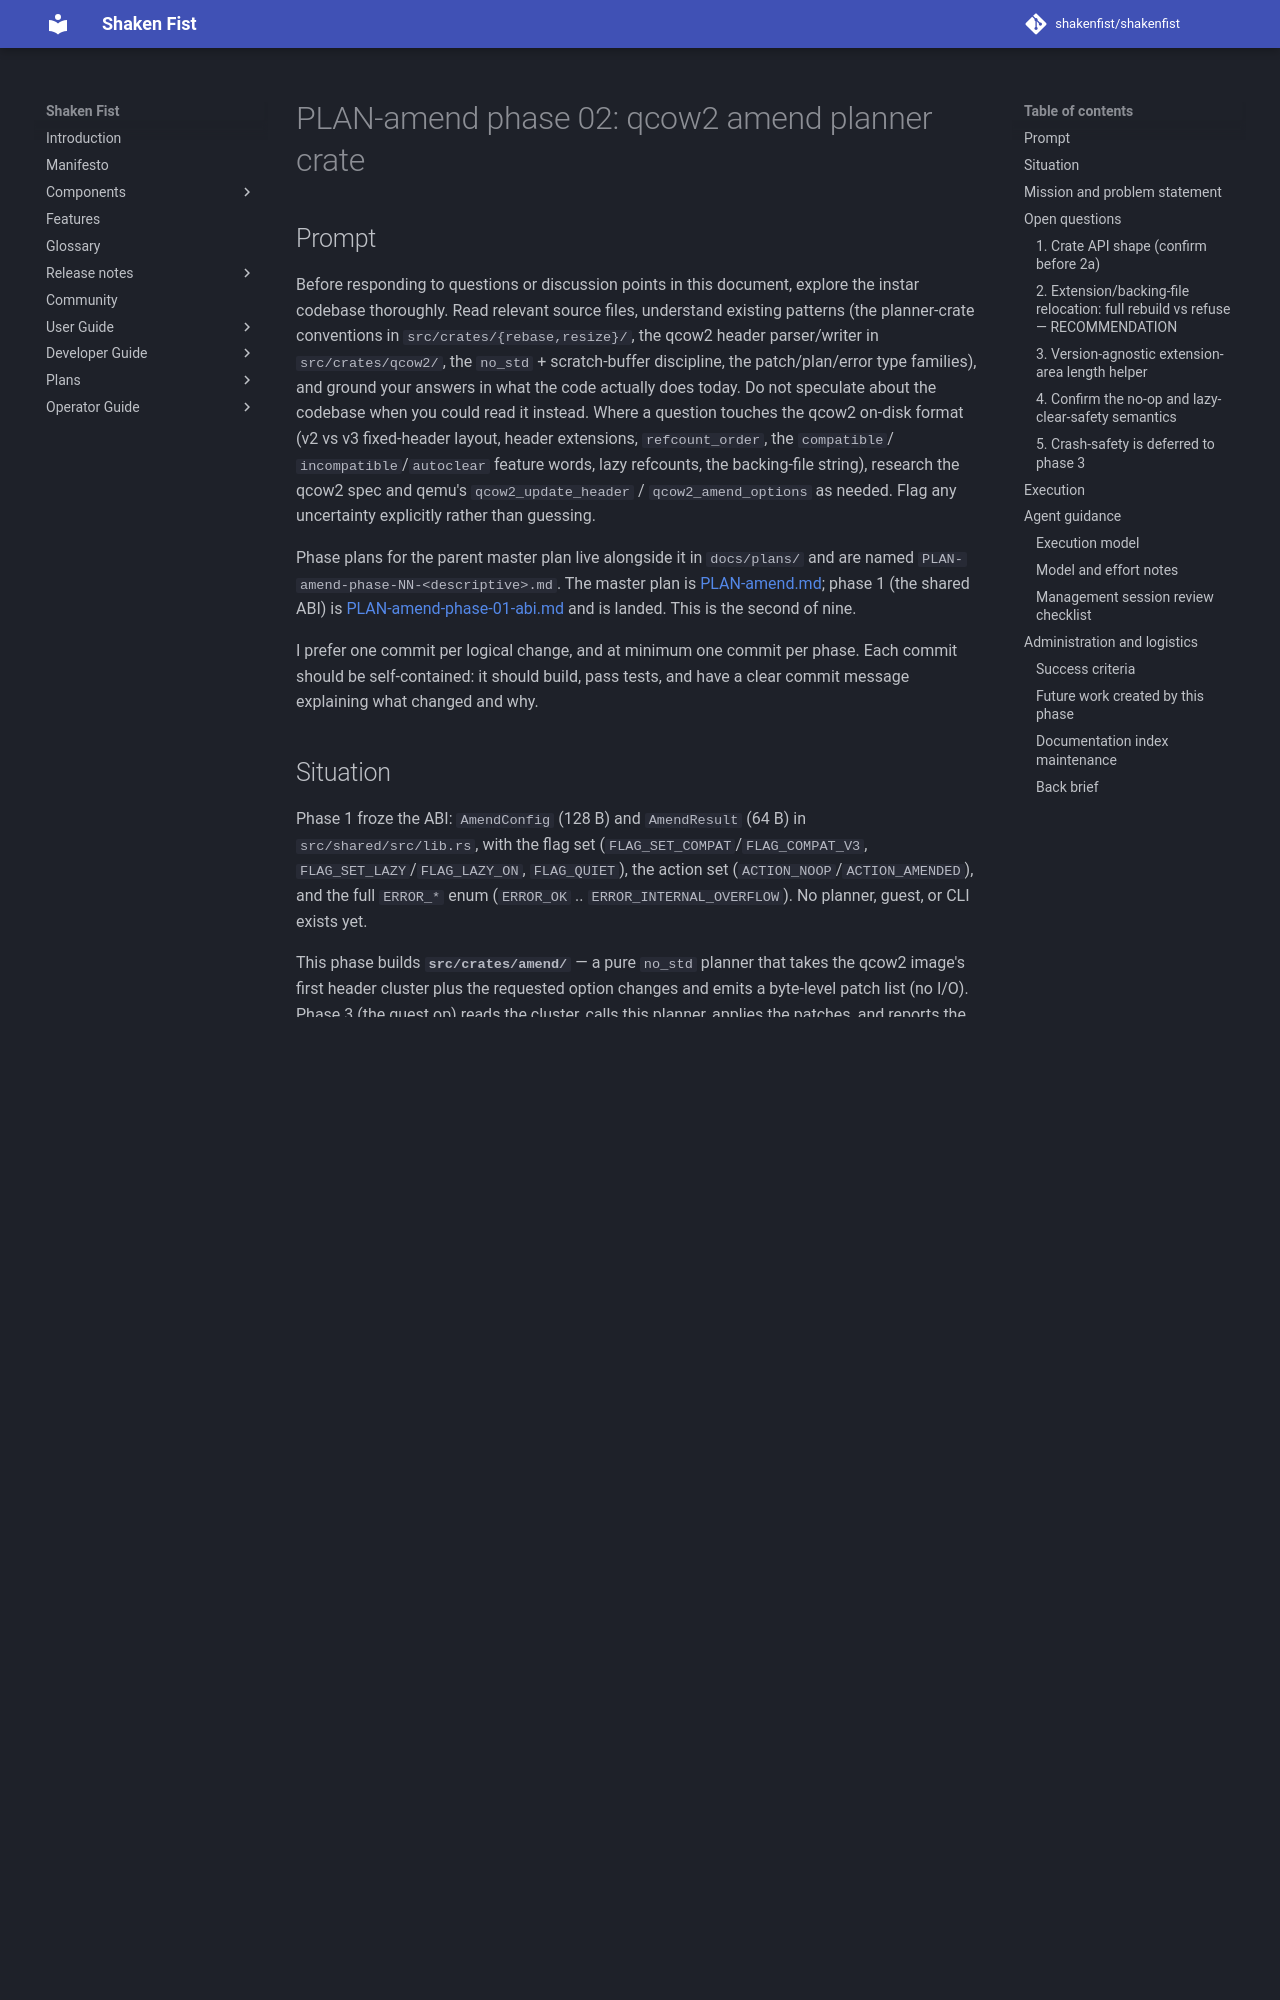

repository: shakenfist/shakenfist · page: components/instar/plans/PLAN-amend-phase-02-qcow2-planner/index.html · generator: mkdocs

# PLAN-amend phase 02: qcow2 amend planner crate

## Prompt

Before responding to questions or discussion points in this
document, explore the instar codebase thoroughly. Read relevant
source files, understand existing patterns (the planner-crate
conventions in `src/crates/{rebase,resize}/`, the qcow2 header
parser/writer in `src/crates/qcow2/`, the `no_std` + scratch-buffer
discipline, the patch/plan/error type families), and ground your
answers in what the code actually does today. Do not speculate
about the codebase when you could read it instead. Where a question
touches the qcow2 on-disk format (v2 vs v3 fixed-header layout,
header extensions, `refcount_order`, the `compatible`/
`incompatible`/`autoclear` feature words, lazy refcounts, the
backing-file string), research the qcow2 spec and qemu's
`qcow2_update_header` / `qcow2_amend_options` as needed. Flag any
uncertainty explicitly rather than guessing.

Phase plans for the parent master plan live alongside it in
`docs/plans/` and are named
`PLAN-amend-phase-NN-<descriptive>.md`. The master plan is
[PLAN-amend.md](/components/instar/plans/PLAN-amend/); phase 1 (the shared ABI) is
[PLAN-amend-phase-01-abi.md](/components/instar/plans/PLAN-amend-phase-01-abi/) and is
landed. This is the second of nine.

I prefer one commit per logical change, and at minimum one commit
per phase. Each commit should be self-contained: it should build,
pass tests, and have a clear commit message explaining what changed
and why.
